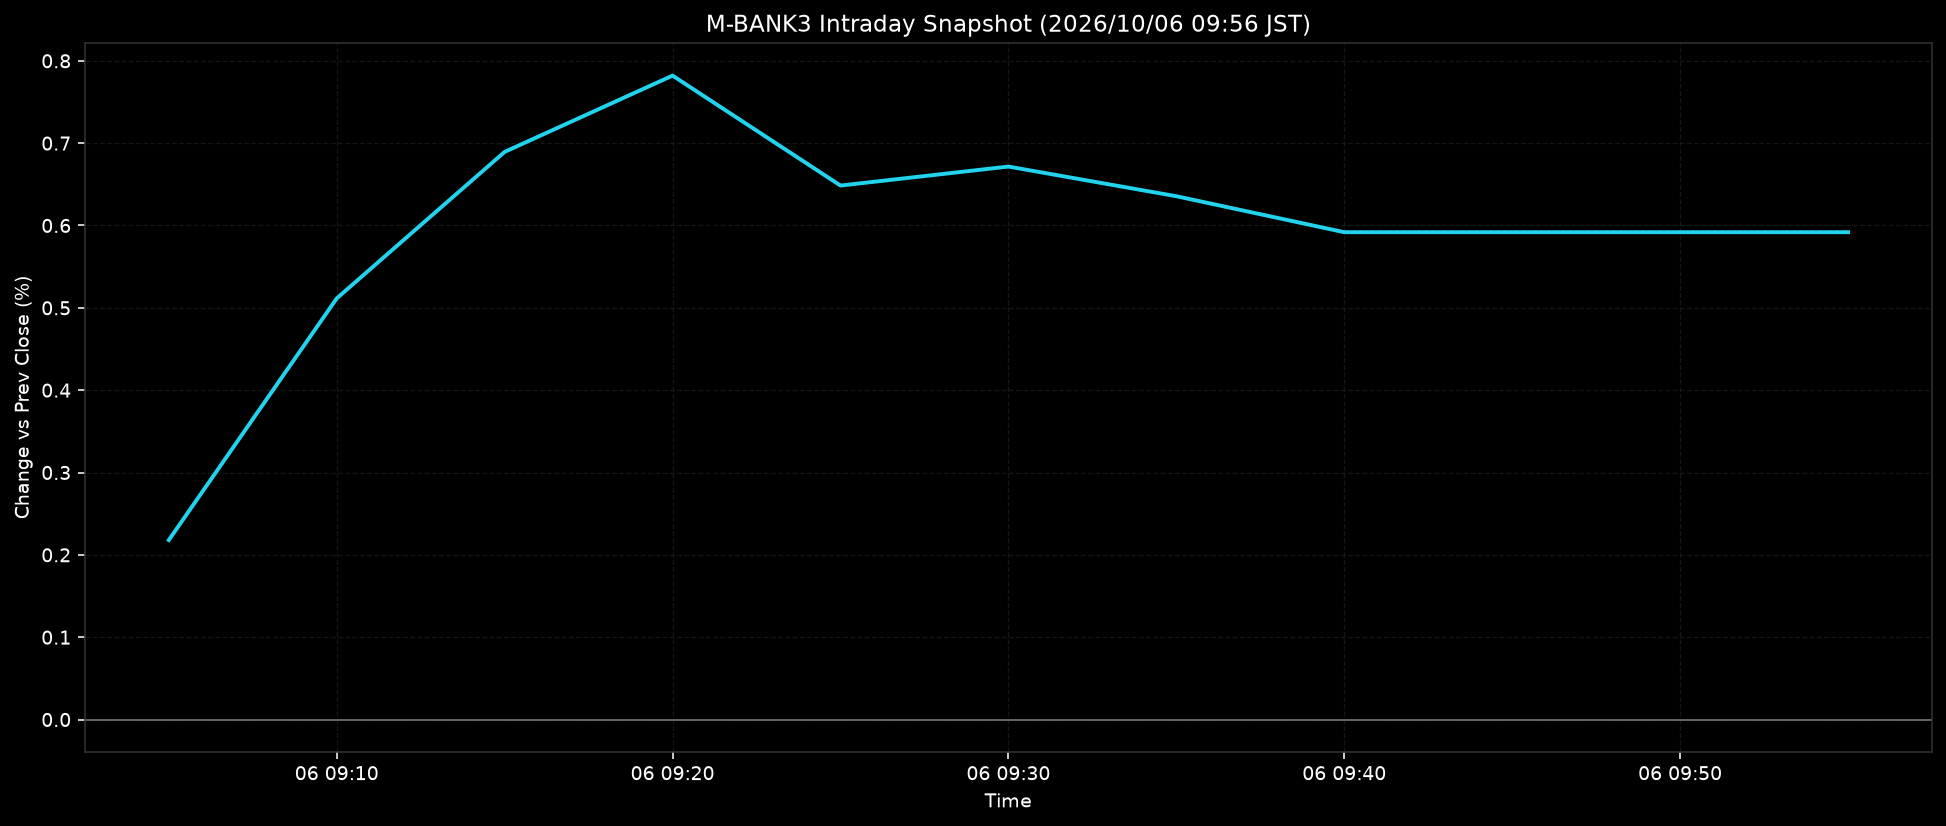

Source data for this figure (header and first rows):
ts, pct
2026-10-06T09:05:00+0900, 0.2179
2026-10-06T09:10:00+0900, 0.5115
2026-10-06T09:15:00+0900, 0.6894
2026-10-06T09:20:00+0900, 0.782
2026-10-06T09:25:00+0900, 0.6485
2026-10-06T09:30:00+0900, 0.6715
2026-10-06T09:35:00+0900, 0.6355
2026-10-06T09:40:00+0900, 0.5918
2026-10-06T09:45:00+0900, 0.5918
2026-10-06T09:50:00+0900, 0.5918
2026-10-06T09:55:00+0900, 0.5918
